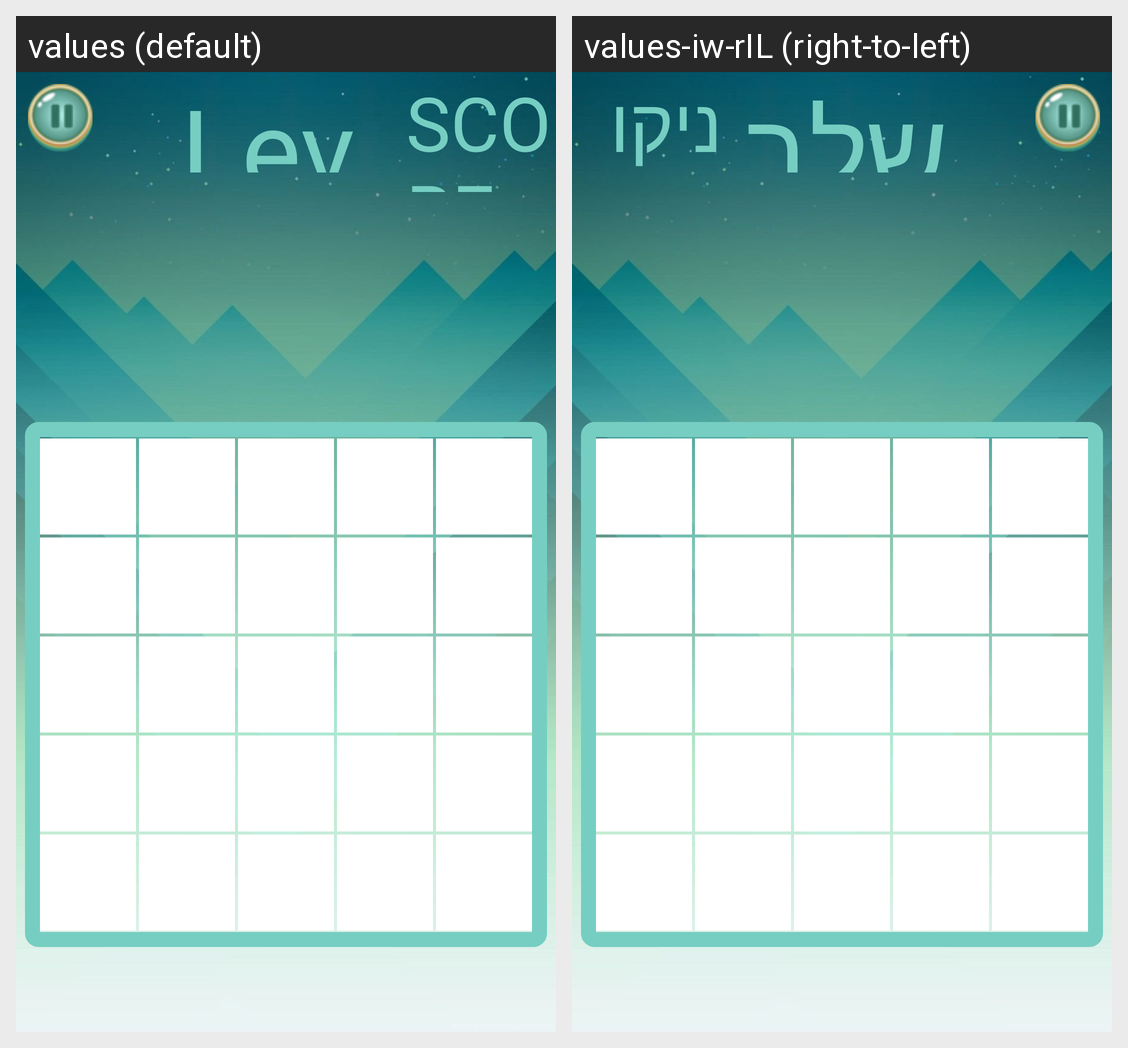

For this localized Android screen grid, give each drawn string resource with its value in every locale shown.
Android screen res/layout/game_heb.xml rendered under 2 locales, left to right: values (default), values-iw-rIL (right-to-left). Device: Nexus 5 (rendered at 1080×1920; each locale shown at half size, 540×960, under a caption strip naming it); theme AppTheme.
Strings drawn on this screen, with the default value and each locale's value (text and hints the layout hard-codes, and strings that could not be matched under every locale, appear in the picture but are not listed):

lvlTextView
  values: Level
  values-iw-rIL: שלב 

score
  values: SCORE: 
  values-iw-rIL: ניקוד:
